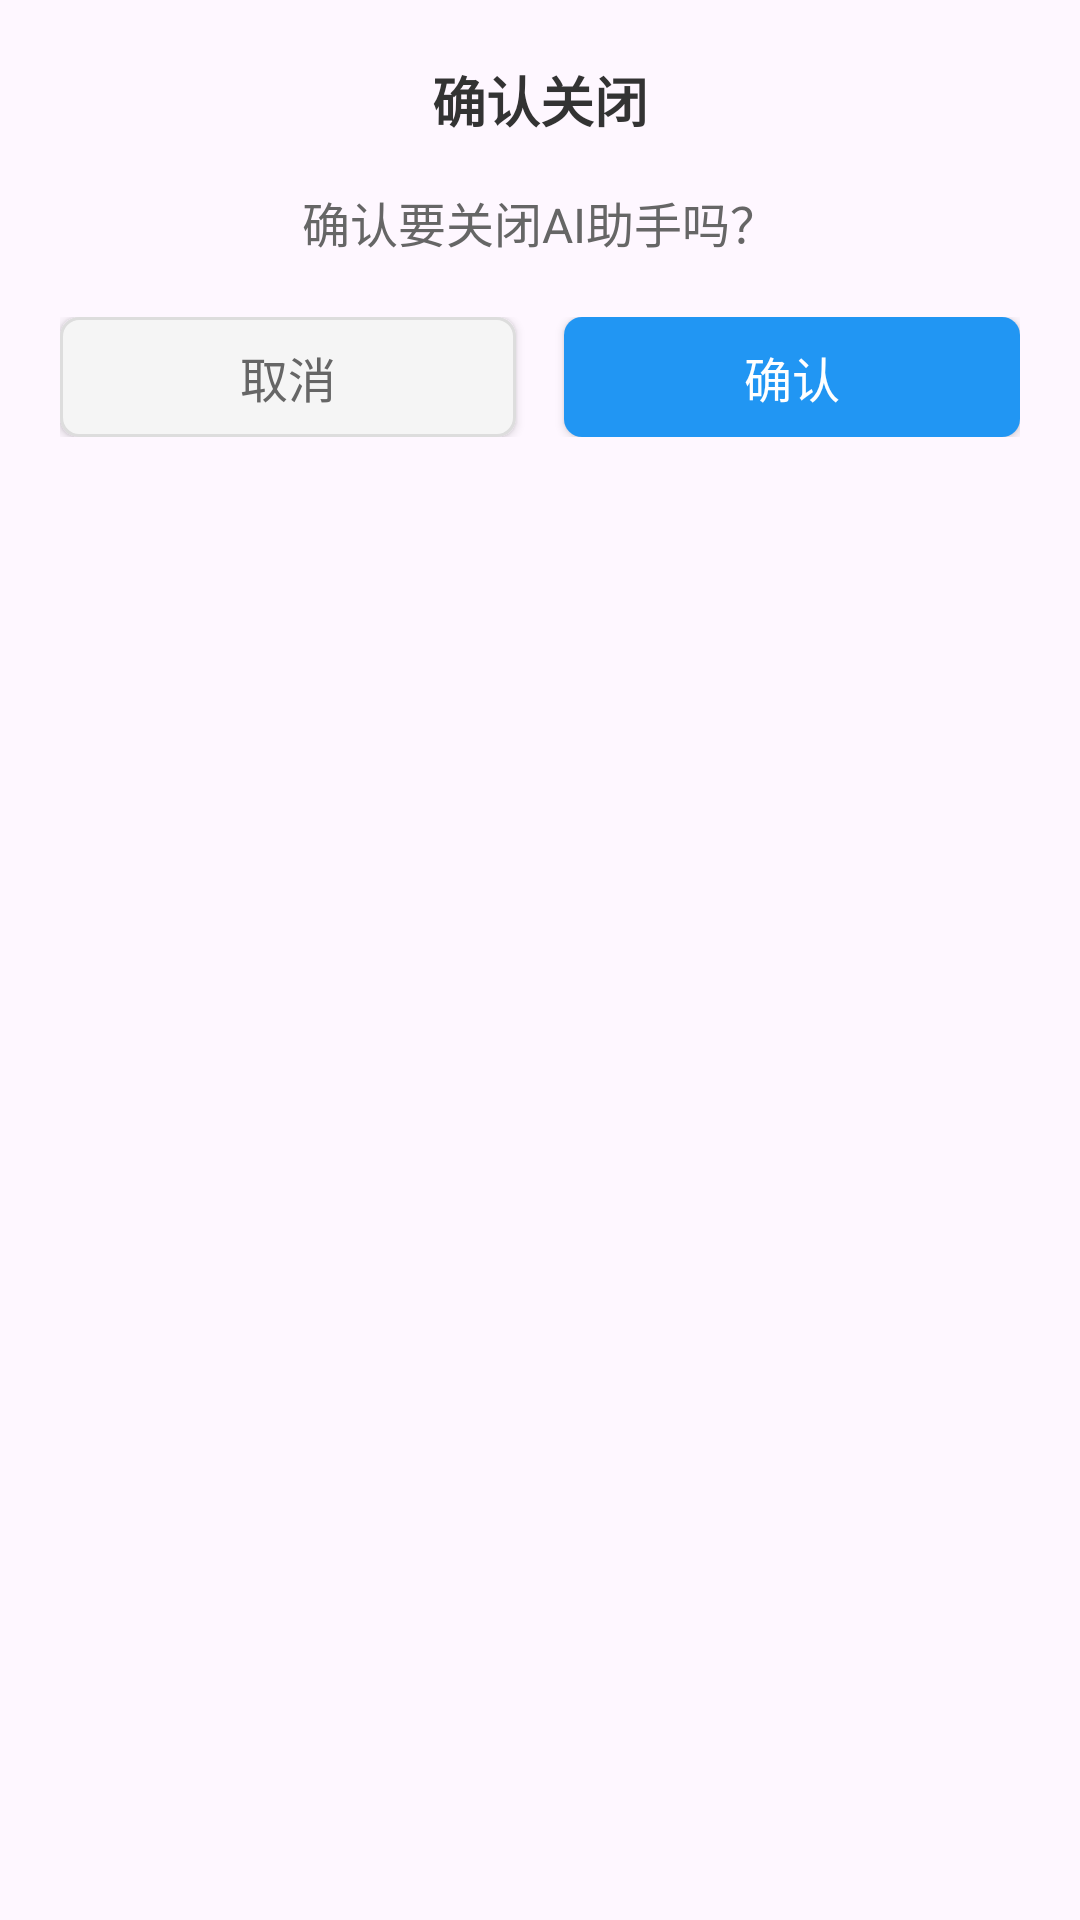

This screen was rendered from an Android layout file. Write that file and the resources it references.
<!-- AndroidManifest.xml: application theme Theme.PhonemateTry -->
<!-- res/layout/dialog_close_confirmation.xml -->
<?xml version="1.0" encoding="utf-8"?>
<LinearLayout xmlns:android="http://schemas.android.com/apk/res/android"
    android:layout_width="280dp"
    android:layout_height="wrap_content"
    android:orientation="vertical"
    android:background="@drawable/dialog_background"
    android:padding="20dp">

    
    <TextView
        android:layout_width="match_parent"
        android:layout_height="wrap_content"
        android:text="确认关闭"
        android:textSize="18sp"
        android:textStyle="bold"
        android:textColor="#333333"
        android:gravity="center"
        android:layout_marginBottom="16dp" />

    
    <TextView
        android:layout_width="match_parent"
        android:layout_height="wrap_content"
        android:text="确认要关闭AI助手吗？"
        android:textSize="16sp"
        android:textColor="#666666"
        android:gravity="center"
        android:layout_marginBottom="20dp" />

    
    <LinearLayout
        android:layout_width="match_parent"
        android:layout_height="wrap_content"
        android:orientation="horizontal"
        android:gravity="center">

        <Button
            android:id="@+id/btnCancel"
            android:layout_width="0dp"
            android:layout_height="40dp"
            android:layout_weight="1"
            android:text="取消"
            android:textSize="16sp"
            android:textColor="#666666"
            android:background="@drawable/dialog_cancel_button_background"
            android:layout_marginEnd="8dp" />

        <Button
            android:id="@+id/btnConfirm"
            android:layout_width="0dp"
            android:layout_height="40dp"
            android:layout_weight="1"
            android:text="确认"
            android:textSize="16sp"
            android:textColor="#FFFFFF"
            android:background="@drawable/dialog_confirm_button_background"
            android:layout_marginStart="8dp" />

    </LinearLayout>

</LinearLayout>
<!-- resources referenced by this layout -->
<resources>
  <!-- drawable dialog_cancel_button_background (drawable) -->
  <?xml version="1.0" encoding="utf-8"?>
  <selector xmlns:android="http://schemas.android.com/apk/res/android">
      
      
      <item android:state_pressed="true">
          <shape android:shape="rectangle">
              <solid android:color="#E0E0E0" />
              <corners android:radius="6dp" />
              <stroke
                  android:width="1dp"
                  android:color="#CCCCCC" />
          </shape>
      </item>
      
      
      <item>
          <shape android:shape="rectangle">
              <solid android:color="#F5F5F5" />
              <corners android:radius="6dp" />
              <stroke
                  android:width="1dp"
                  android:color="#DDDDDD" />
          </shape>
      </item>
      
  </selector>
  <!-- drawable dialog_confirm_button_background (drawable) -->
  <?xml version="1.0" encoding="utf-8"?>
  <selector xmlns:android="http://schemas.android.com/apk/res/android">
      
      
      <item android:state_pressed="true">
          <shape android:shape="rectangle">
              <solid android:color="#1976D2" />
              <corners android:radius="6dp" />
          </shape>
      </item>
      
      
      <item>
          <shape android:shape="rectangle">
              <solid android:color="#2196F3" />
              <corners android:radius="6dp" />
          </shape>
      </item>
      
  </selector>
  <style name="Theme.PhonemateTry" parent="Base.Theme.PhonemateTry" />
  <style name="Base.Theme.PhonemateTry" parent="Theme.Material3.DayNight.NoActionBar">
          
          
      </style>
</resources>
